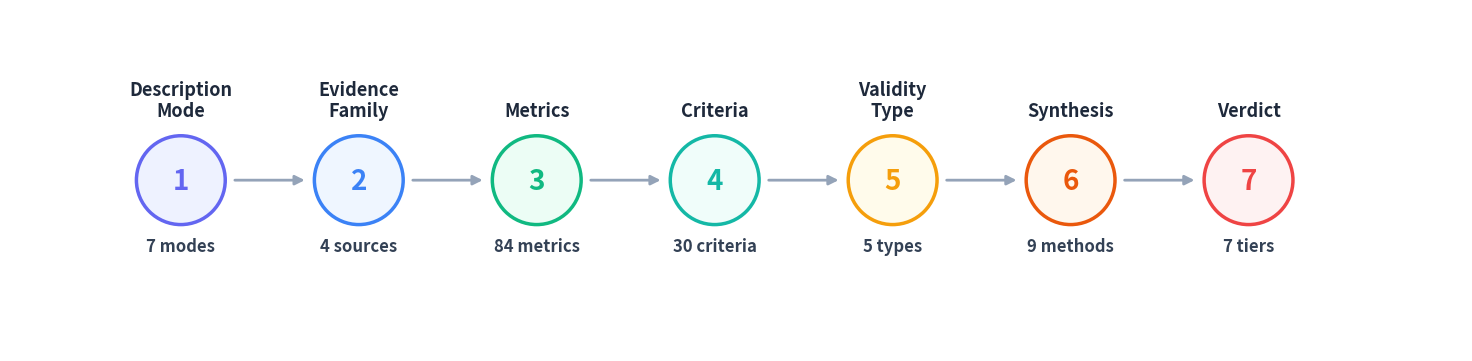

Reproduce this figure in Python. (Note: this script raises an exception after producing the figure.)
import matplotlib.pyplot as plt

stages = [
    ("Description\nMode", "7 modes"),
    ("Evidence\nFamily", "4 sources"),
    ("Metrics", "84 metrics"),
    ("Criteria", "30 criteria"),
    ("Validity\nType", "5 types"),
    ("Synthesis", "9 methods"),
    ("Verdict", "7 tiers"),
]

colors = ['#6366f1', '#3b82f6', '#10b981', '#14b8a6', '#f59e0b', '#ea580c', '#ef4444']
light = ['#eef2ff', '#eff6ff', '#ecfdf5', '#f0fdfa', '#fffbeb', '#fff7ed', '#fef2f2']

fig, ax = plt.subplots(figsize=(20, 3.5))
ax.set_xlim(-1.5, 15.5)
ax.set_ylim(-1.5, 2.5)
ax.set_aspect('equal')
ax.axis('off')

n = len(stages)
spacing = 12.5 / (n - 1)
x_positions = [0.5 + i * spacing for i in range(n)]
cy = 0.5
r = 0.52

# arrows between circles
arrow_color = '#94a3b8'
for i in range(n - 1):
    x_from = x_positions[i] + r + 0.08
    x_to = x_positions[i + 1] - r - 0.08
    ax.annotate('', xy=(x_to, cy), xytext=(x_from, cy),
                arrowprops=dict(arrowstyle='-|>', color=arrow_color, lw=2,
                                mutation_scale=14))

# circles with labels
for i, (title, count) in enumerate(stages):
    x = x_positions[i]
    circle = plt.Circle((x, cy), r, facecolor=light[i], edgecolor=colors[i],
                         linewidth=2.5, zorder=2)
    ax.add_patch(circle)
    ax.text(x, cy - 0.01, str(i + 1), ha='center', va='center',
            fontsize=20, fontweight='bold', color=colors[i], zorder=3,
            fontfamily='sans-serif')
    ax.text(x, cy + r + 0.18, title, ha='center', va='bottom',
            fontsize=13, fontweight='bold', color='#1e293b', fontfamily='sans-serif',
            linespacing=1.15)
    ax.text(x, cy - r - 0.15, count, ha='center', va='top',
            fontsize=12, fontweight='600', color='#334155', fontfamily='sans-serif')

fig.patch.set_facecolor('white')
ax.set_facecolor('white')
fig.tight_layout(pad=0.3)

outdir = '/Users/elliottower/Documents/GitHub/mechanistic-validity/docs/paper/UPDATED_PAPER_3_5/figures'
fig.savefig(f'{outdir}/pipeline-clean.pdf', bbox_inches='tight', facecolor='white')
fig.savefig(f'{outdir}/pipeline-clean.png', bbox_inches='tight', dpi=300, facecolor='white')
plt.close()
print("Saved pipeline-clean.pdf and .png")
